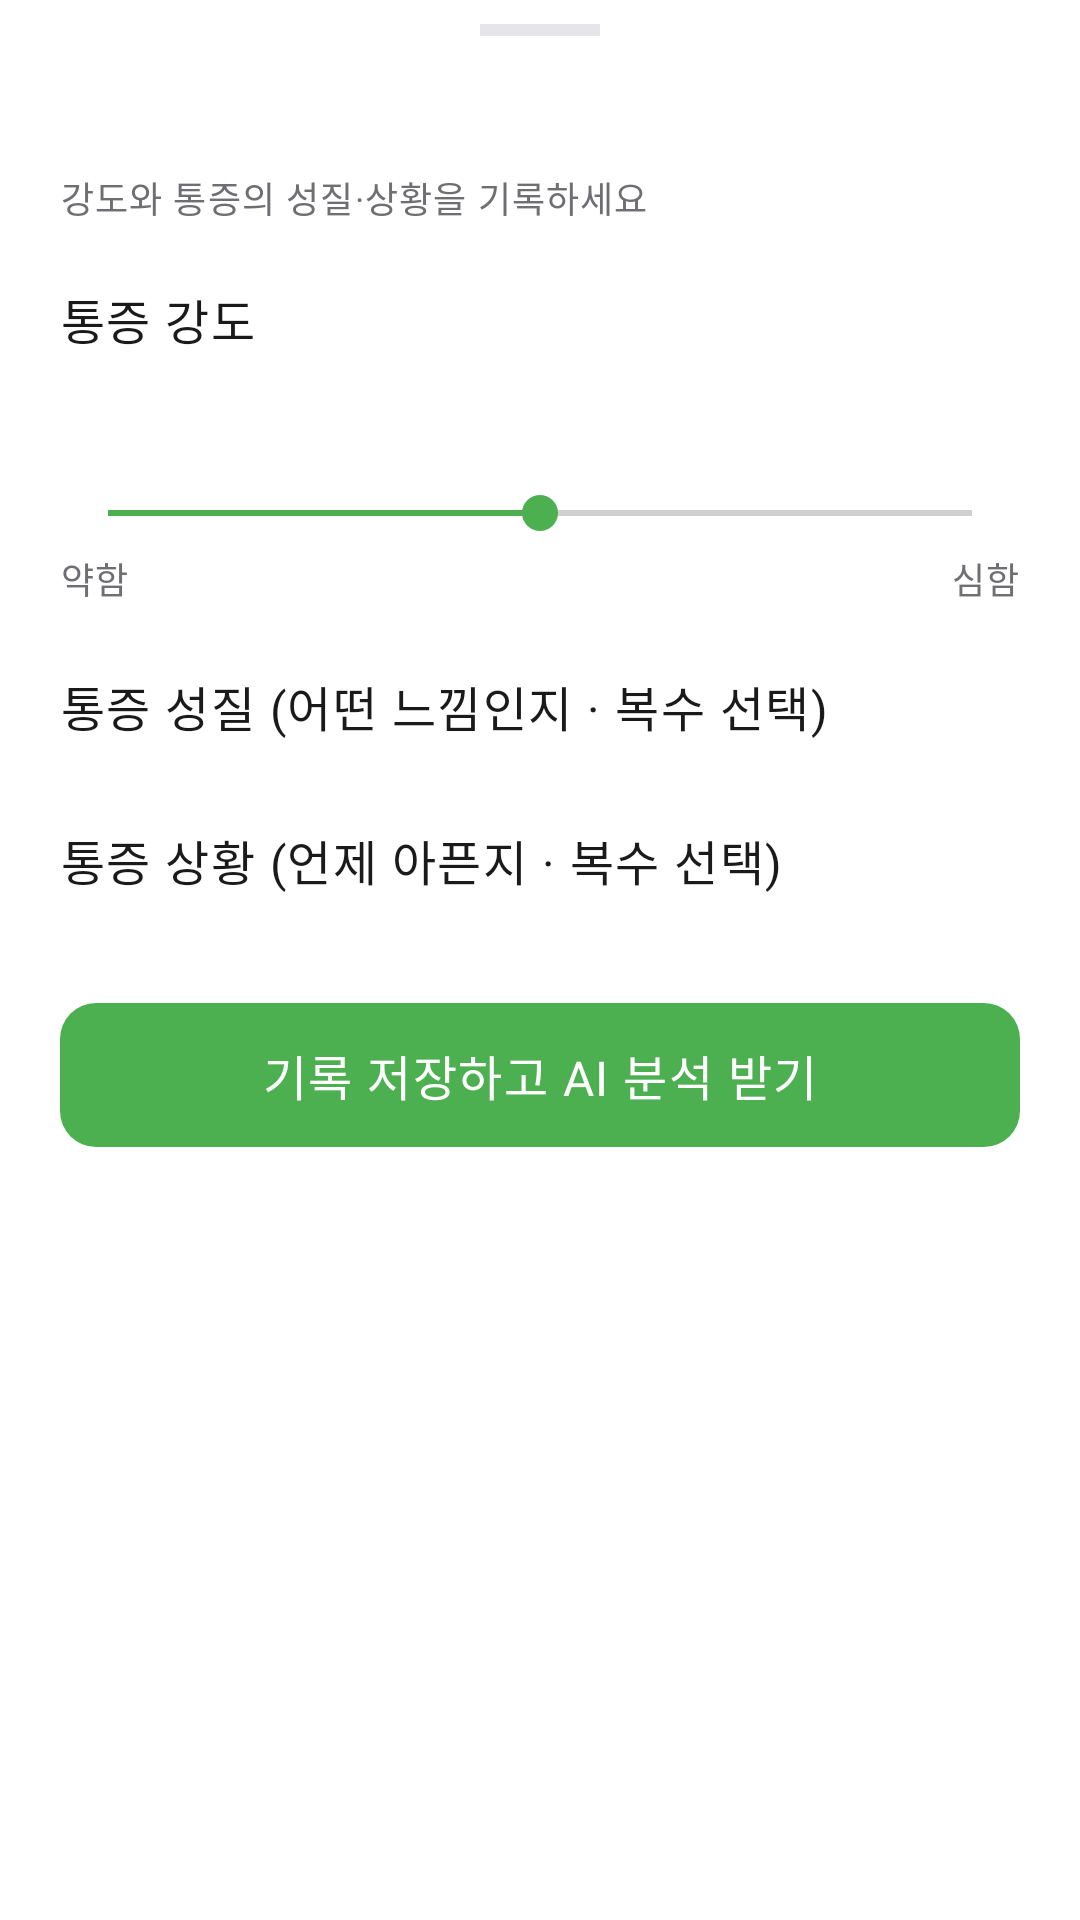

Write the Android layout XML for this screen, with the resource values it uses.
<!-- AndroidManifest.xml: application theme Theme.CheckDang -->
<!-- res/layout/bottom_sheet_pain_input.xml -->
<?xml version="1.0" encoding="utf-8"?>
<androidx.core.widget.NestedScrollView
    xmlns:android="http://schemas.android.com/apk/res/android"
    xmlns:app="http://schemas.android.com/apk/res-auto"
    xmlns:tools="http://schemas.android.com/tools"
    android:layout_width="match_parent"
    android:layout_height="wrap_content"
    android:fillViewport="false">

    <LinearLayout
        android:layout_width="match_parent"
        android:layout_height="wrap_content"
        android:orientation="vertical"
        android:paddingHorizontal="20dp"
        android:paddingTop="8dp"
        android:paddingBottom="28dp">

        
        <View
            android:layout_width="40dp"
            android:layout_height="4dp"
            android:layout_gravity="center_horizontal"
            android:layout_marginBottom="14dp"
            android:background="@color/divider" />

        
        <TextView
            android:id="@+id/tv_part_title"
            android:layout_width="wrap_content"
            android:layout_height="wrap_content"
            android:layout_marginBottom="4dp"
            android:textAppearance="@style/TextAppearance.CheckDang.Title2"
            android:textColor="@color/text_primary"
            tools:text="허리 통증 기록" />

        <TextView
            android:layout_width="wrap_content"
            android:layout_height="wrap_content"
            android:layout_marginBottom="20dp"
            android:text="강도와 통증의 성질·상황을 기록하세요"
            android:textAppearance="@style/TextAppearance.CheckDang.Caption"
            android:textColor="@color/text_secondary" />

        
        <TextView
            android:layout_width="wrap_content"
            android:layout_height="wrap_content"
            android:layout_marginBottom="8dp"
            android:text="통증 강도"
            android:textAppearance="@style/TextAppearance.CheckDang.Body1"
            android:textColor="@color/text_primary" />

        <LinearLayout
            android:id="@+id/layout_intensity_dots"
            android:layout_width="match_parent"
            android:layout_height="wrap_content"
            android:gravity="center"
            android:orientation="horizontal"
            android:layout_marginBottom="8dp">

            <View android:id="@+id/dot1"
                android:layout_width="28dp" android:layout_height="28dp"
                android:layout_marginHorizontal="6dp" android:background="@drawable/bg_intensity_dot" />
            <View android:id="@+id/dot2"
                android:layout_width="28dp" android:layout_height="28dp"
                android:layout_marginHorizontal="6dp" android:background="@drawable/bg_intensity_dot" />
            <View android:id="@+id/dot3"
                android:layout_width="28dp" android:layout_height="28dp"
                android:layout_marginHorizontal="6dp" android:background="@drawable/bg_intensity_dot" />
            <View android:id="@+id/dot4"
                android:layout_width="28dp" android:layout_height="28dp"
                android:layout_marginHorizontal="6dp" android:background="@drawable/bg_intensity_dot" />
            <View android:id="@+id/dot5"
                android:layout_width="28dp" android:layout_height="28dp"
                android:layout_marginHorizontal="6dp" android:background="@drawable/bg_intensity_dot" />
        </LinearLayout>

        <SeekBar
            android:id="@+id/seekbar_intensity"
            android:layout_width="match_parent"
            android:layout_height="wrap_content"
            android:layout_marginBottom="4dp"
            android:max="4"
            android:progress="2"
            android:progressTint="@color/brand_green"
            android:thumbTint="@color/brand_green" />

        <LinearLayout
            android:layout_width="match_parent"
            android:layout_height="wrap_content"
            android:orientation="horizontal"
            android:layout_marginBottom="22dp">
            <TextView android:layout_width="0dp" android:layout_height="wrap_content"
                android:layout_weight="1" android:text="약함"
                android:textAppearance="@style/TextAppearance.CheckDang.Caption"
                android:textColor="@color/text_secondary" />
            <TextView android:layout_width="wrap_content" android:layout_height="wrap_content"
                android:text="심함"
                android:textAppearance="@style/TextAppearance.CheckDang.Caption"
                android:textColor="@color/text_secondary" />
        </LinearLayout>

        
        <TextView
            android:layout_width="wrap_content"
            android:layout_height="wrap_content"
            android:layout_marginBottom="8dp"
            android:text="통증 성질 (어떤 느낌인지 · 복수 선택)"
            android:textAppearance="@style/TextAppearance.CheckDang.Body1"
            android:textColor="@color/text_primary" />

        <LinearLayout
            android:id="@+id/container_quality"
            android:layout_width="match_parent"
            android:layout_height="wrap_content"
            android:orientation="vertical"
            android:layout_marginBottom="20dp" />

        
        <TextView
            android:layout_width="wrap_content"
            android:layout_height="wrap_content"
            android:layout_marginBottom="8dp"
            android:text="통증 상황 (언제 아픈지 · 복수 선택)"
            android:textAppearance="@style/TextAppearance.CheckDang.Body1"
            android:textColor="@color/text_primary" />

        <LinearLayout
            android:id="@+id/container_situation"
            android:layout_width="match_parent"
            android:layout_height="wrap_content"
            android:orientation="vertical"
            android:layout_marginBottom="24dp" />

        
        <com.google.android.material.button.MaterialButton
            android:id="@+id/btn_analyze"
            android:layout_width="match_parent"
            android:layout_height="56dp"
            android:text="기록 저장하고 AI 분석 받기"
            android:textAppearance="@style/TextAppearance.CheckDang.Body1"
            app:cornerRadius="12dp" />
    </LinearLayout>
</androidx.core.widget.NestedScrollView>
<!-- resources referenced by this layout -->
<resources>
  <color name="brand_green">#4CAF50</color>
  <color name="divider">#E5E5EA</color>
  <color name="text_primary">#1A1A1A</color>
  <color name="text_secondary">#6E6E73</color>
  <style name="TextAppearance.CheckDang.Body1" parent="TextAppearance.Material3.BodyLarge">
          <item name="android:textSize">16sp</item>
          <item name="android:textStyle">normal</item>
          <item name="android:fontFamily">sans-serif</item>
          <item name="android:textColor">@color/text_primary</item>
      </style>
  <style name="TextAppearance.CheckDang.Caption" parent="TextAppearance.Material3.BodySmall">
          <item name="android:textSize">12sp</item>
          <item name="android:textStyle">normal</item>
          <item name="android:fontFamily">sans-serif</item>
          <item name="android:textColor">@color/text_secondary</item>
      </style>
  <style name="TextAppearance.CheckDang.Title2" parent="TextAppearance.Material3.TitleLarge">
          <item name="android:textSize">20sp</item>
          <item name="android:textStyle">bold</item>
          <item name="android:fontFamily">sans-serif-medium</item>
          <item name="android:textColor">@color/text_primary</item>
      </style>
  <style name="Theme.CheckDang" parent="Theme.Material3.Light.NoActionBar">
          <item name="colorPrimary">@color/brand_green</item>
          <item name="colorPrimaryDark">@color/brand_green_dark</item>
          <item name="colorOnPrimary">@color/white</item>
          <item name="colorPrimaryContainer">@color/brand_green_light</item>
          <item name="colorOnPrimaryContainer">@color/brand_green_dark</item>
          <item name="colorSecondary">@color/brand_green</item>
          <item name="colorOnSecondary">@color/white</item>
          <item name="android:windowBackground">@color/background_primary</item>
          <item name="android:statusBarColor">@color/white</item>
          <item name="android:navigationBarColor">@color/white</item>
          <item name="android:windowLightStatusBar">true</item>
      </style>
  <color name="brand_green_dark">#388E3C</color>
  <color name="white">#FFFFFF</color>
  <color name="brand_green_light">#E8F5E9</color>
  <color name="background_primary">#FFFFFF</color>
</resources>
